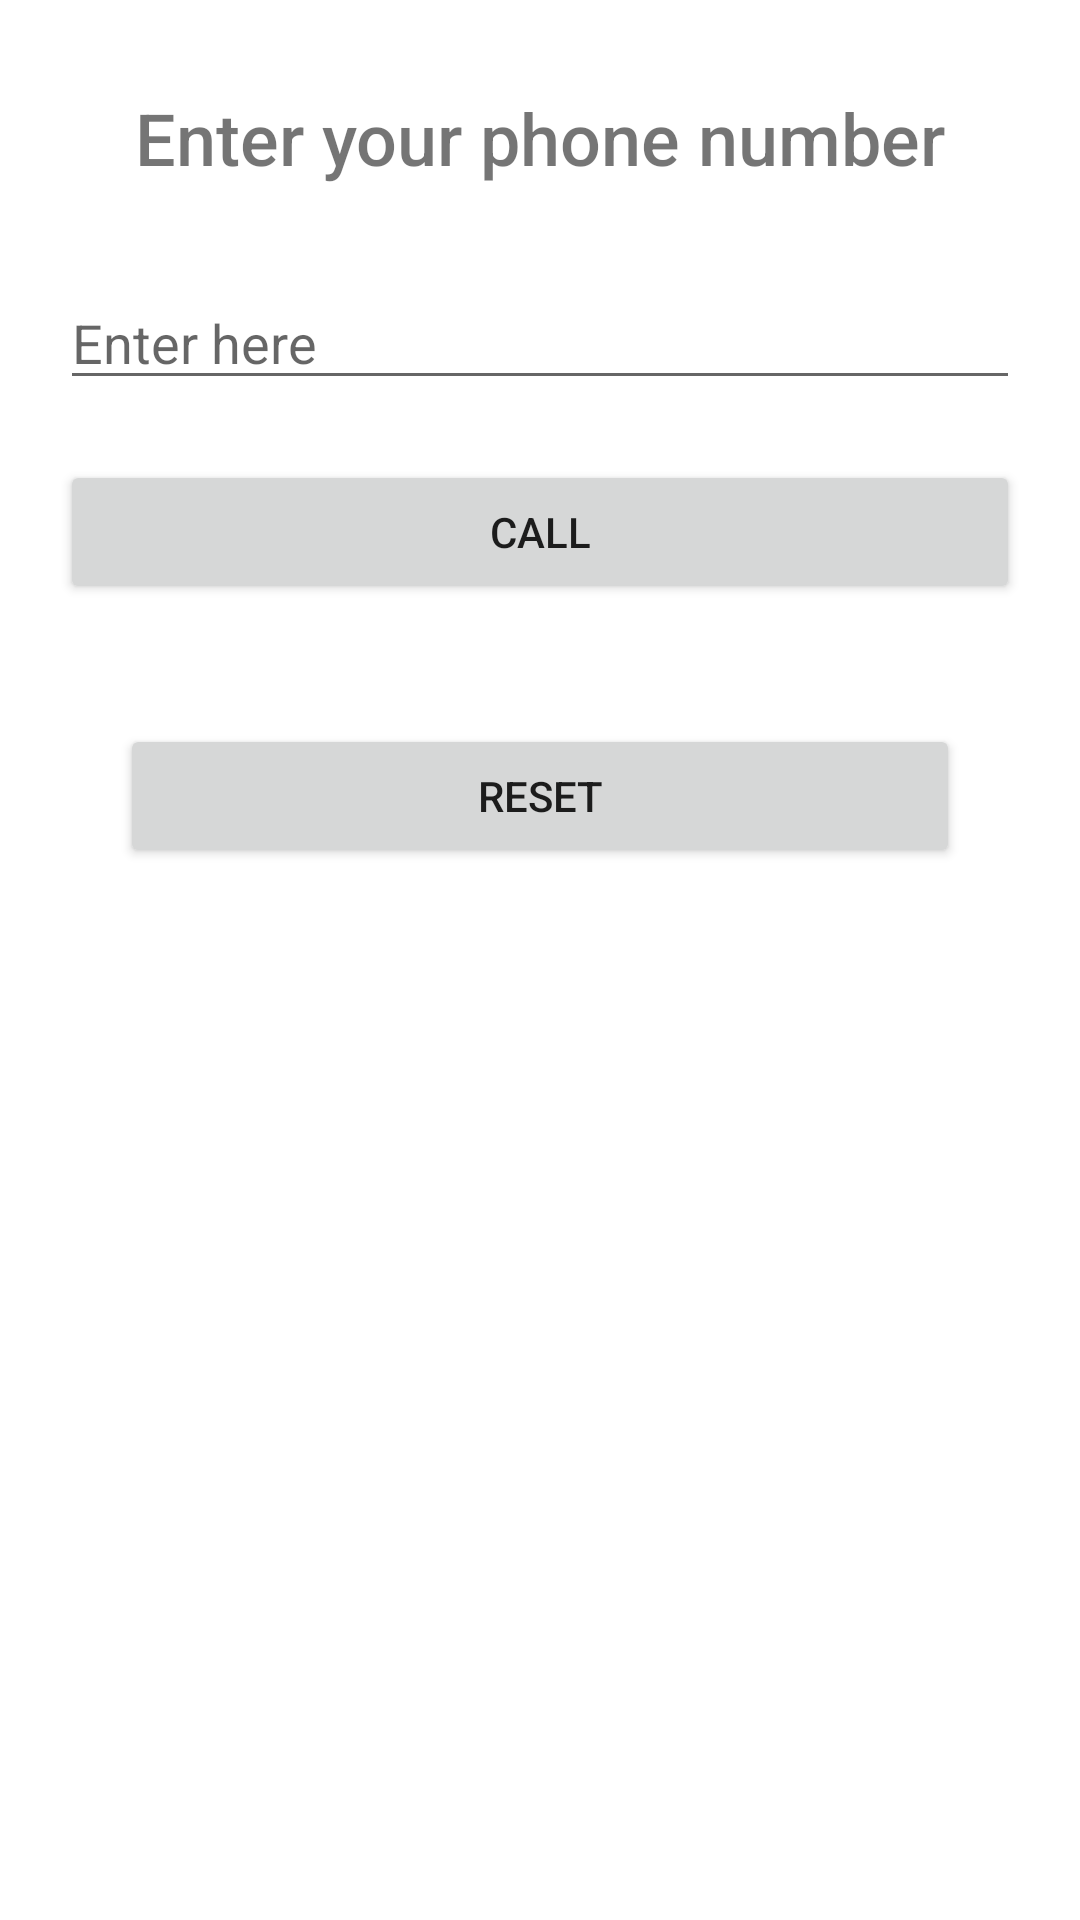

Write the Android layout XML for this screen, with the resource values it uses.
<!-- AndroidManifest.xml: application theme Theme.Tikitalk -->
<!-- res/layout/activity_call.xml -->
<?xml version="1.0" encoding="utf-8"?>
<LinearLayout xmlns:android="http://schemas.android.com/apk/res/android"
    xmlns:app="http://schemas.android.com/apk/res-auto"
    xmlns:tools="http://schemas.android.com/tools"
    android:layout_width="match_parent"
    android:layout_height="match_parent"
    android:orientation="vertical"
    tools:context=".CallActivity">

    <TextView
        android:id="@+id/textView3"
        android:layout_width="match_parent"
        android:layout_height="52dp"
        android:layout_marginStart="20dp"
        android:layout_marginLeft="20dp"
        android:layout_marginTop="20dp"
        android:layout_marginEnd="20dp"
        android:layout_marginRight="20dp"
        android:fontFamily="sans-serif-medium"
        android:gravity="center|center_horizontal"
        android:text="Enter your phone number"
        android:textSize="24sp" />

    <EditText
        android:id="@+id/displayText"
        android:layout_width="match_parent"
        android:layout_height="wrap_content"
        android:layout_marginStart="20dp"
        android:layout_marginLeft="20dp"
        android:layout_marginTop="20dp"
        android:layout_marginEnd="20dp"
        android:layout_marginRight="20dp"
        android:ems="10"
        android:hint="@string/enter_here"
        android:inputType="phone" />

    <Button
        android:id="@+id/buttoncall"
        android:layout_width="match_parent"
        android:layout_height="wrap_content"
        android:layout_marginStart="20dp"
        android:layout_marginLeft="20dp"
        android:layout_marginTop="20dp"
        android:layout_marginEnd="20dp"
        android:layout_marginRight="20dp"
        android:text="@string/call" />

    <Button
        android:id="@+id/buttonreset"
        android:layout_width="match_parent"
        android:layout_height="wrap_content"
        android:layout_marginStart="40dp"
        android:layout_marginLeft="40dp"
        android:layout_marginTop="40dp"
        android:layout_marginEnd="40dp"
        android:layout_marginRight="40dp"
        android:text="@string/reset" />
</LinearLayout>
<!-- resources referenced by this layout -->
<resources>
  <string name="call">CALL</string>
  <string name="enter_here">Enter here</string>
  <string name="reset">RESET</string>
  <style name="Theme.Tikitalk" parent="Theme.MaterialComponents.DayNight.DarkActionBar">
          
          <item name="colorPrimary">@color/purple_500</item>
          <item name="colorPrimaryVariant">@color/purple_700</item>
          <item name="colorOnPrimary">@color/white</item>
          
          <item name="colorSecondary">@color/teal_200</item>
          <item name="colorSecondaryVariant">@color/teal_700</item>
          <item name="colorOnSecondary">@color/black</item>
          
          <item name="android:statusBarColor" tools:targetApi="l">?attr/colorPrimaryVariant</item>
          
      </style>
  <color name="purple_500">#37474f</color>
  <color name="purple_700">#546e7a</color>
  <color name="white">#FFFFFFFF</color>
  <color name="teal_200">#607d8b</color>
  <color name="teal_700">#263238</color>
  <color name="black">#FF000000</color>
</resources>
